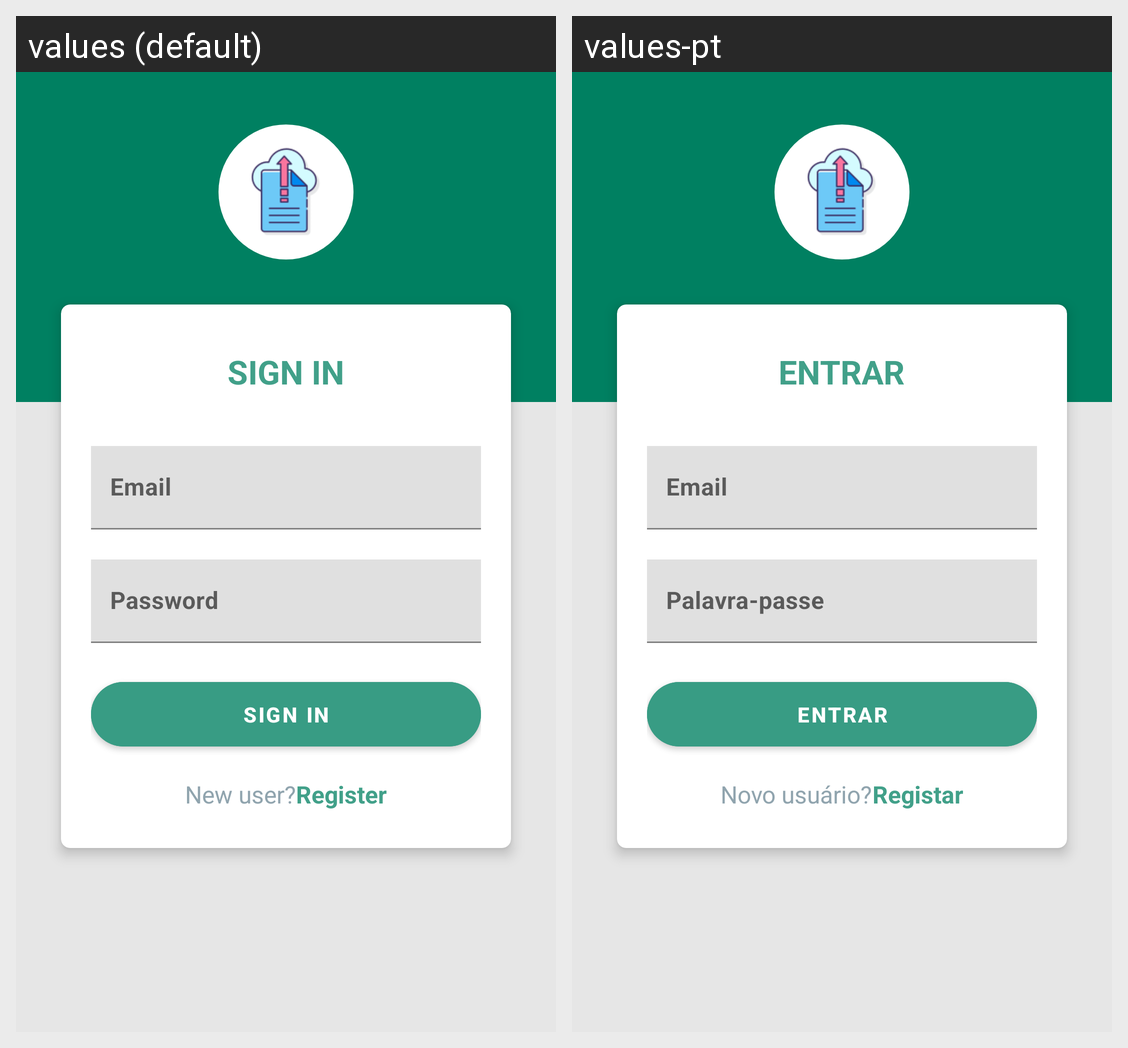

Here is an Android app screen in its default locale and in the app's own translations. Write out the translated-string differences for the strings that appear on this screen.
Android screen res/layout/activity_login.xml rendered under 2 locales, left to right: values (default), values-pt. Device: Nexus 5 (rendered at 1080×1920; each locale shown at half size, 540×960, under a caption strip naming it); theme Theme.SchoolContentManager.NoActionBar.
Strings drawn on this screen, with the default value and each locale's value (text and hints the layout hard-codes, and strings that could not be matched under every locale, appear in the picture but are not listed):

action_sign_in_short
  values: Sign in
  values-pt: Entrar

prompt_email
  values: Email
  values-pt: Email  [not translated; the default value is used]

prompt_password
  values: Password
  values-pt: Palavra-passe

new_user
  values: New user?
  values-pt: Novo usuário?

action_register_short
  values: Register
  values-pt: Registar
